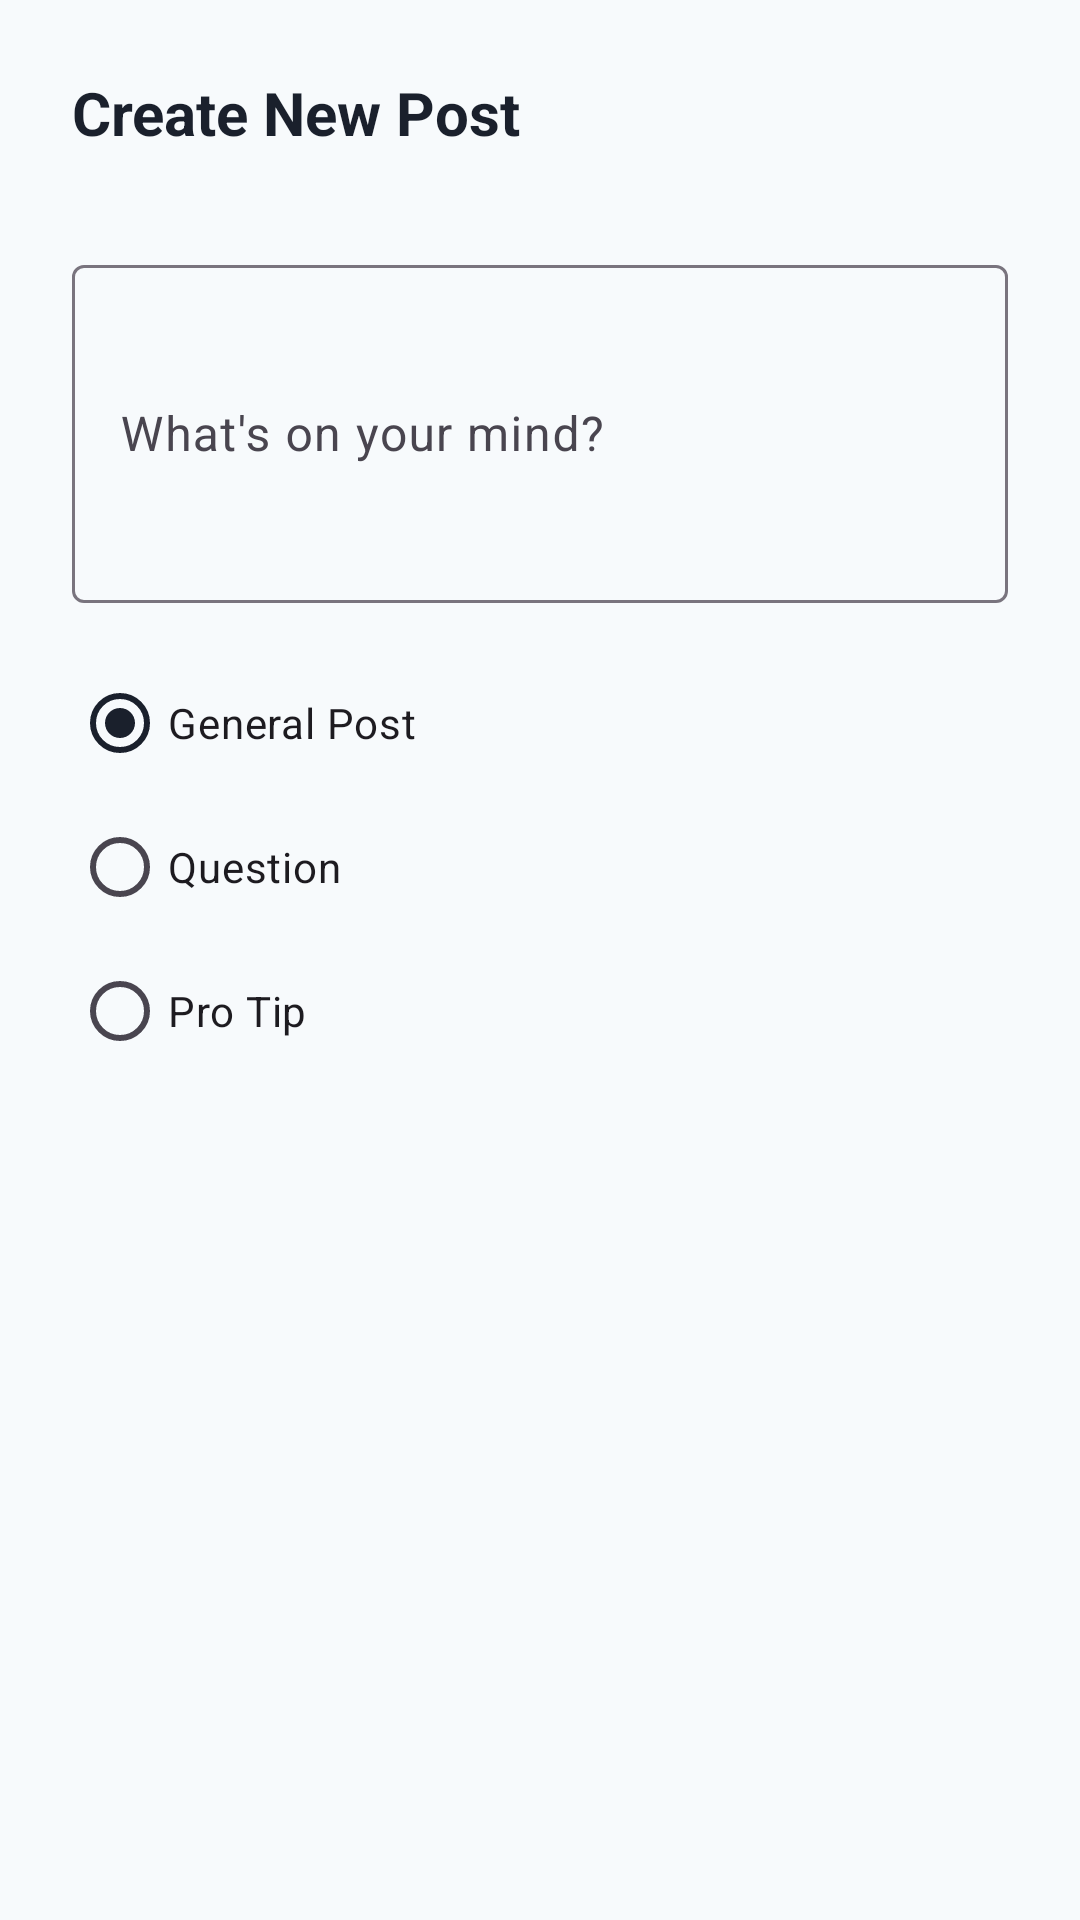

Here is an Android app screen rendered from its layout file. Give the layout XML and the strings, colors and styles it references.
<!-- AndroidManifest.xml: application theme Theme.FirstDown -->
<!-- res/layout/layout_add_post_dialog.xml -->
<?xml version="1.0" encoding="utf-8"?>
<LinearLayout xmlns:android="http://schemas.android.com/apk/res/android"
    android:layout_width="match_parent"
    android:layout_height="wrap_content"
    android:orientation="vertical"
    android:padding="@dimen/margin_large">

    <com.google.android.material.textview.MaterialTextView
        android:layout_width="match_parent"
        android:layout_height="wrap_content"
        android:text="Create New Post"
        android:textColor="@color/text_primary"
        android:textSize="@dimen/text_heading_small"
        android:textStyle="bold"
        android:layout_marginBottom="@dimen/margin_medium" />

    <com.google.android.material.textfield.TextInputLayout
        android:layout_width="match_parent"
        android:layout_height="wrap_content"
        android:layout_marginTop="@dimen/margin_medium">

        <com.google.android.material.textfield.TextInputEditText
            android:id="@+id/et_post_content"
            android:layout_width="match_parent"
            android:layout_height="wrap_content"
            android:hint="What's on your mind?"
            android:inputType="textMultiLine"
            android:minLines="4"
            android:maxLines="8" />
    </com.google.android.material.textfield.TextInputLayout>

    <RadioGroup
        android:id="@+id/rg_post_type"
        android:layout_width="match_parent"
        android:layout_height="wrap_content"
        android:orientation="vertical"
        android:layout_marginTop="@dimen/margin_medium">

        <RadioButton
            android:id="@+id/rb_general_post"
            android:layout_width="match_parent"
            android:layout_height="wrap_content"
            android:text="General Post"
            android:checked="true" />

        <RadioButton
            android:id="@+id/rb_question"
            android:layout_width="match_parent"
            android:layout_height="wrap_content"
            android:text="Question" />

        <RadioButton
            android:id="@+id/rb_tip"
            android:layout_width="match_parent"
            android:layout_height="wrap_content"
            android:text="Pro Tip" />
    </RadioGroup>

</LinearLayout>
<!-- resources referenced by this layout -->
<resources>
  <color name="text_primary">#1A202C</color>
  <dimen name="margin_large">24dp</dimen>
  <dimen name="margin_medium">16dp</dimen>
  <dimen name="text_heading_small">20sp</dimen>
  <style name="Theme.FirstDown" parent="Base.Theme.FirstDown" />
  <style name="Base.Theme.FirstDown" parent="Theme.Material3.DayNight.NoActionBar">
          <item name="android:layoutDirection">ltr</item>
  
          
          <item name="colorPrimary">@color/primary</item>
          <item name="colorPrimaryVariant">@color/primary_light</item>
          <item name="colorAccent">@color/accent</item>
          <item name="android:statusBarColor">@color/primary</item>
          <item name="android:windowBackground">@color/background</item>
  
          
          <item name="android:textColorPrimary">@color/text_primary</item>
          <item name="android:textColorSecondary">@color/text_secondary</item>
  
          
          <item name="buttonStyle">@style/Widget.App.Button</item>
      </style>
  <color name="primary">#1A202C</color>
  <color name="primary_light">#2D3748</color>
  <color name="accent">#4299E1</color>
  <color name="background">#F7FAFC</color>
  <color name="text_secondary">#4A5568</color>
  <style name="Widget.App.Button" parent="Widget.MaterialComponents.Button">
          <item name="android:textAllCaps">false</item>
          <item name="android:textSize">16sp</item>
      </style>
</resources>
